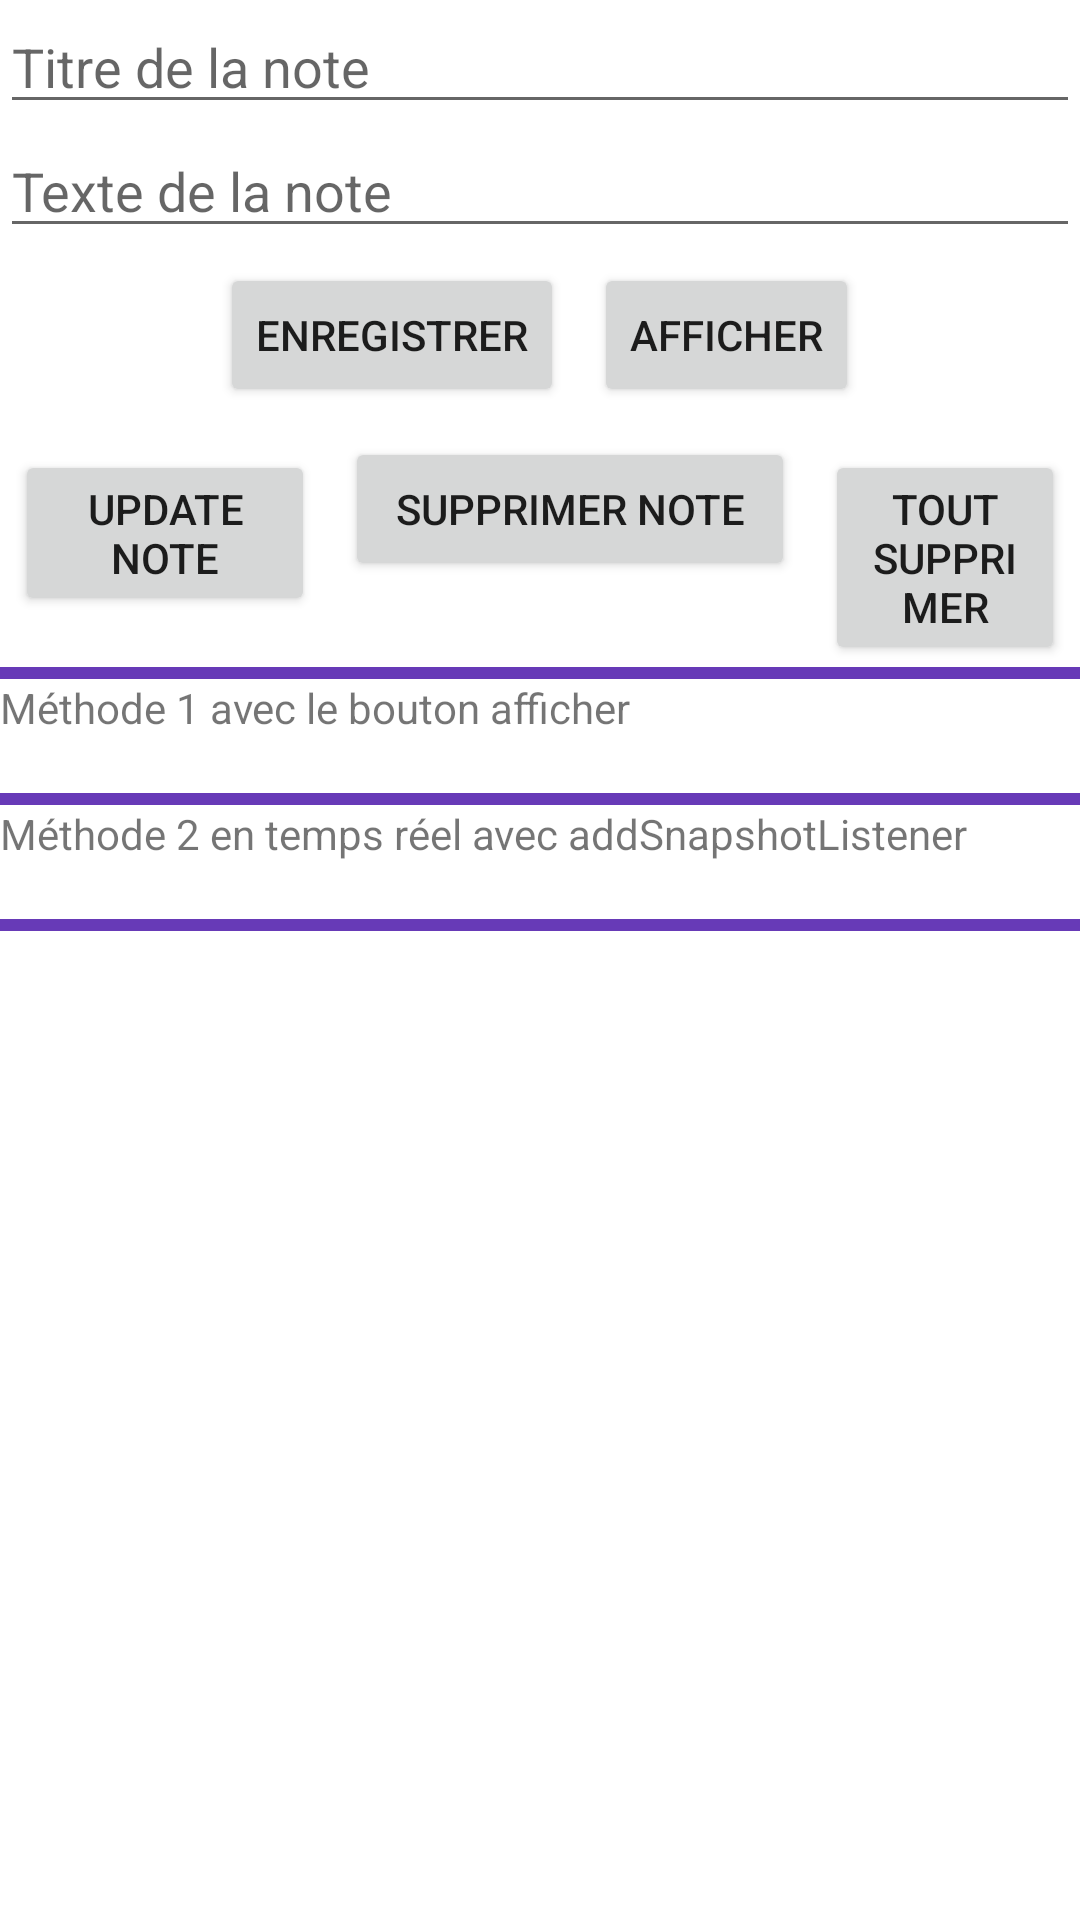

Produce the Android XML layout that renders to this screen, including the resource entries it uses.
<!-- AndroidManifest.xml: application theme Theme.TP2CloudFirestore -->
<!-- res/layout/activity_main2.xml -->
<?xml version="1.0" encoding="utf-8"?>
<LinearLayout xmlns:android="http://schemas.android.com/apk/res/android"
    xmlns:app="http://schemas.android.com/apk/res-auto"
    xmlns:tools="http://schemas.android.com/tools"
    android:layout_width="match_parent"
    android:layout_height="match_parent"
    android:orientation="vertical"
    tools:context=".MainActivity2" >

    <EditText
        android:id="@+id/et_titre"
        android:layout_width="match_parent"
        android:layout_height="wrap_content"
        android:ems="10"
        android:hint="Titre de la note "
        android:inputType="textPersonName" />

    <EditText
        android:id="@+id/et_note"
        android:layout_width="match_parent"
        android:layout_height="wrap_content"
        android:ems="10"
        android:hint="Texte de la note "
        android:inputType="textPersonName" />

    <LinearLayout
        android:layout_width="match_parent"
        android:layout_height="wrap_content"
        android:layout_margin="0dp"
        android:gravity="center"
        android:orientation="horizontal">

        <Button
            android:id="@+id/btn_save"
            android:layout_width="wrap_content"
            android:layout_height="wrap_content"
            android:layout_margin="5dp"
            android:layout_weight="0"
            android:onClick="saveNote"
            android:text="ENREGISTRER" />

        <Button
            android:id="@+id/btn_load"
            android:layout_width="wrap_content"
            android:layout_height="wrap_content"
            android:layout_margin="5dp"
            android:layout_weight="0"
            android:onClick="showNote"
            android:text="AFFICHER" />
    </LinearLayout>

    <LinearLayout
        android:layout_width="match_parent"
        android:layout_height="wrap_content"
        android:orientation="horizontal">

        <Button
            android:id="@+id/btn_updateNote"
            android:layout_width="100dp"
            android:layout_height="wrap_content"
            android:layout_margin="5dp"
            android:layout_weight="0"
            android:onClick="updateNote"
            android:text="UPDATE NOTE" />

        <Button
            android:id="@+id/btn_SupprimerNote"
            android:layout_width="150dp"
            android:layout_height="wrap_content"
            android:layout_margin="5dp"
            android:layout_weight="0"
            android:onClick="deleteNote"
            android:text="SUPPRIMER NOTE" />

        <Button
            android:id="@+id/btn_toutSupprimer"
            android:layout_width="wrap_content"
            android:layout_height="wrap_content"
            android:layout_margin="5dp"
            android:layout_weight="0"
            android:onClick="deleteAll"
            android:text="TOUT SUPPRIMER" />
    </LinearLayout>

    <TextView
        android:id="@+id/textView"
        android:layout_width="match_parent"
        android:layout_height="4dp"
        android:background="#673AB7" />

    <TextView
        android:id="@+id/textView2"
        android:layout_width="match_parent"
        android:layout_height="wrap_content"
        android:text="Méthode 1 avec le bouton afficher" />

    <TextView
        android:id="@+id/tv_saveNote"
        android:layout_width="match_parent"
        android:layout_height="wrap_content" />

    <TextView
        android:id="@+id/textView4"
        android:layout_width="match_parent"
        android:layout_height="4dp"
        android:background="#673AB7" />

    <TextView
        android:id="@+id/textView5"
        android:layout_width="match_parent"
        android:layout_height="wrap_content"
        android:text="Méthode 2 en temps réel avec addSnapshotListener" />

    <TextView
        android:id="@+id/tv_showNote"
        android:layout_width="match_parent"
        android:layout_height="wrap_content" />

    <TextView
        android:id="@+id/textView7"
        android:layout_width="match_parent"
        android:layout_height="4dp"
        android:background="#673AB7" />
</LinearLayout>
<!-- resources referenced by this layout -->
<resources>
  <style name="Theme.TP2CloudFirestore" parent="Theme.MaterialComponents.DayNight.DarkActionBar">
          
          <item name="colorPrimary">@color/purple_500</item>
          <item name="colorPrimaryVariant">@color/purple_700</item>
          <item name="colorOnPrimary">@color/white</item>
          
          <item name="colorSecondary">@color/teal_200</item>
          <item name="colorSecondaryVariant">@color/teal_700</item>
          <item name="colorOnSecondary">@color/black</item>
          
          <item name="android:statusBarColor" tools:targetApi="l">?attr/colorPrimaryVariant</item>
          
      </style>
  <!-- not gathered from this repository: default colours our renderer supplied (Android Studio template values) -->
  <color name="purple_500">#FF6200EE</color>
  <color name="purple_700">#FF3700B3</color>
  <color name="teal_200">#FF03DAC5</color>
  <color name="teal_700">#FF018786</color>
  <color name="black">#FF000000</color>
  <color name="white">#FFFFFFFF</color>
</resources>
